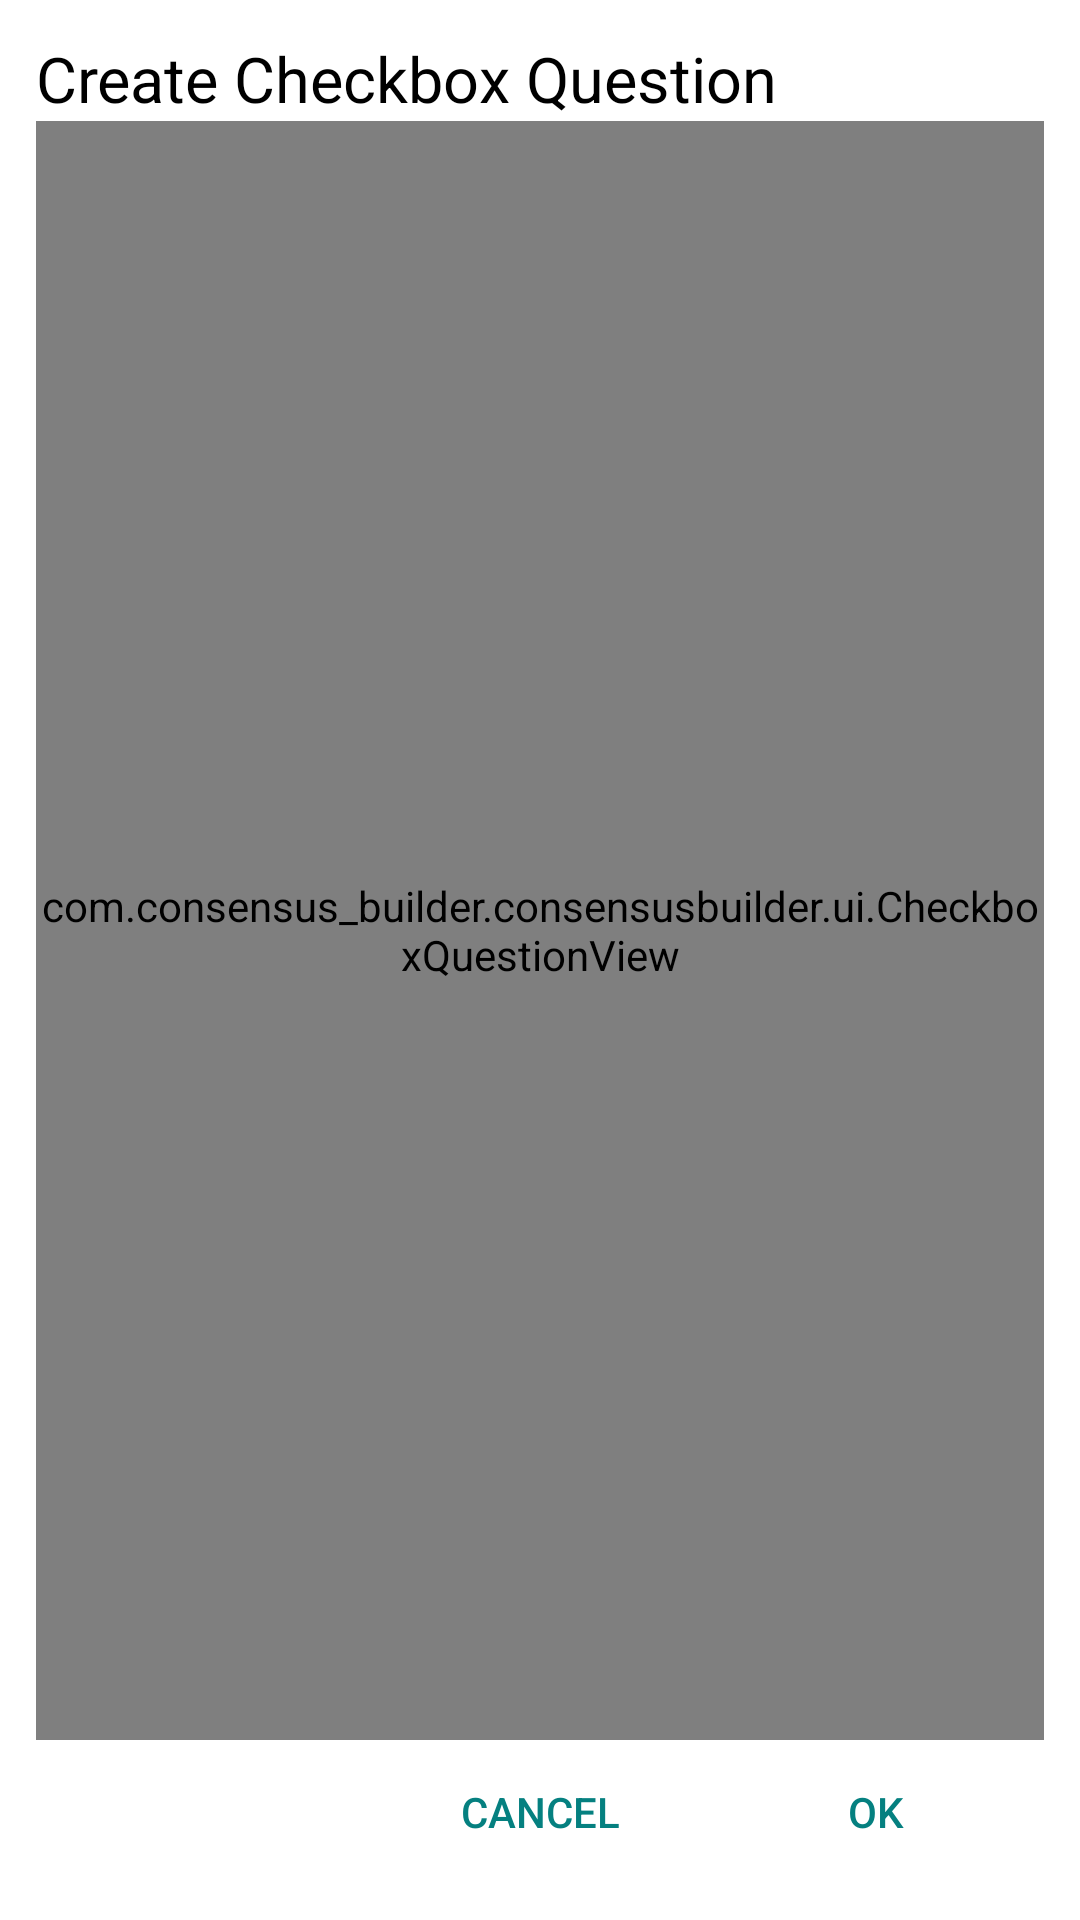

Here is an Android app screen rendered from its layout file. Give the layout XML and the strings, colors and styles it references.
<!-- AndroidManifest.xml: application theme AppTheme -->
<!-- res/layout/create_question_checkbox.xml -->
<?xml version="1.0" encoding="utf-8"?>
<RelativeLayout xmlns:android="http://schemas.android.com/apk/res/android"
    xmlns:app="http://schemas.android.com/apk/res-auto"
    android:id="@+id/checkbox_rl"
    android:layout_width="match_parent"
    android:layout_height="match_parent"
    android:orientation="vertical"
    android:layout_margin="@dimen/card_margin"
    android:padding="@dimen/card_margin"
    android:background="@color/white">

    
    <TextView
        android:id="@+id/checkbox_title_tv"
        android:layout_width="match_parent"
        android:layout_height="wrap_content"
        android:layout_alignParentTop="true"
        android:text="@string/qd_checkbox_prompt"
        android:textSize="@dimen/text_medium_large"
        android:textColor="@color/text_darkest"
        />

    
    <LinearLayout
        android:id="@+id/butt_row_ll"
        android:layout_width="match_parent"
        android:layout_height="wrap_content"
        android:layout_alignParentBottom="true"
        android:orientation="horizontal"
        >

        <View
            android:id="@+id/left_spacer"
            android:layout_width="0dp"
            android:layout_height="1dp"
            android:layout_weight="0.30"
            />

        <Button
            android:id="@+id/cancel_butt"
            android:layout_width="0dp"
            android:layout_height="wrap_content"
            android:layout_weight=".30"
            android:text="@string/cancel"
            style="?android:attr/buttonBarButtonStyle"
            android:textColor="@color/colorPrimary"
            />

        <Button
            android:id="@+id/ok_butt"
            android:layout_width="0dp"
            android:layout_height="wrap_content"
            android:layout_weight=".30"
            android:text="@string/ok"
            style="?android:attr/buttonBarPositiveButtonStyle"
            android:textColor="@color/colorPrimary"
            />

    </LinearLayout>

    <com.consensus_builder.consensusbuilder.ui.CheckboxQuestionView
        android:id="@+id/checkbox_view"
        android:layout_width="match_parent"
        android:layout_height="wrap_content"
        android:layout_below="@id/checkbox_title_tv"
        android:layout_above="@id/butt_row_ll"
        app:setEditable="true"
        app:setCheckboxPromptHint="@string/checkbox_edit_hint"
        android:background="@color/light_gray"
        />

</RelativeLayout>
<!-- resources referenced by this layout -->
<resources>
  <color name="colorPrimary">@color/palette2_primary</color>
  <color name="light_gray">#eee</color>
  <color name="text_darkest">#000</color>
  <color name="white">#ffffff</color>
  <dimen name="card_margin">12dp</dimen>
  <dimen name="text_medium_large">21sp</dimen>
  <string name="cancel">CANCEL</string>
  <string name="checkbox_edit_hint">enter your question here</string>
  <string name="ok">OK</string>
  <string name="qd_checkbox_prompt">Create Checkbox Question</string>
  <style name="AppTheme" parent="Theme.AppCompat.Light.DarkActionBar">
          
          <item name="colorPrimary">@color/colorPrimary</item>
          <item name="colorPrimaryDark">@color/colorPrimaryDark</item>
          <item name="colorAccent">@color/colorAccent</item>
      </style>
  <color name="palette2_primary">#058080</color>
  <color name="colorPrimaryDark">@color/palette2_primary_dark</color>
  <color name="colorAccent">@color/palette2_accent</color>
  <color name="palette2_primary_dark">#044D65</color>
  <color name="palette2_accent">#e2aa64</color>
</resources>
